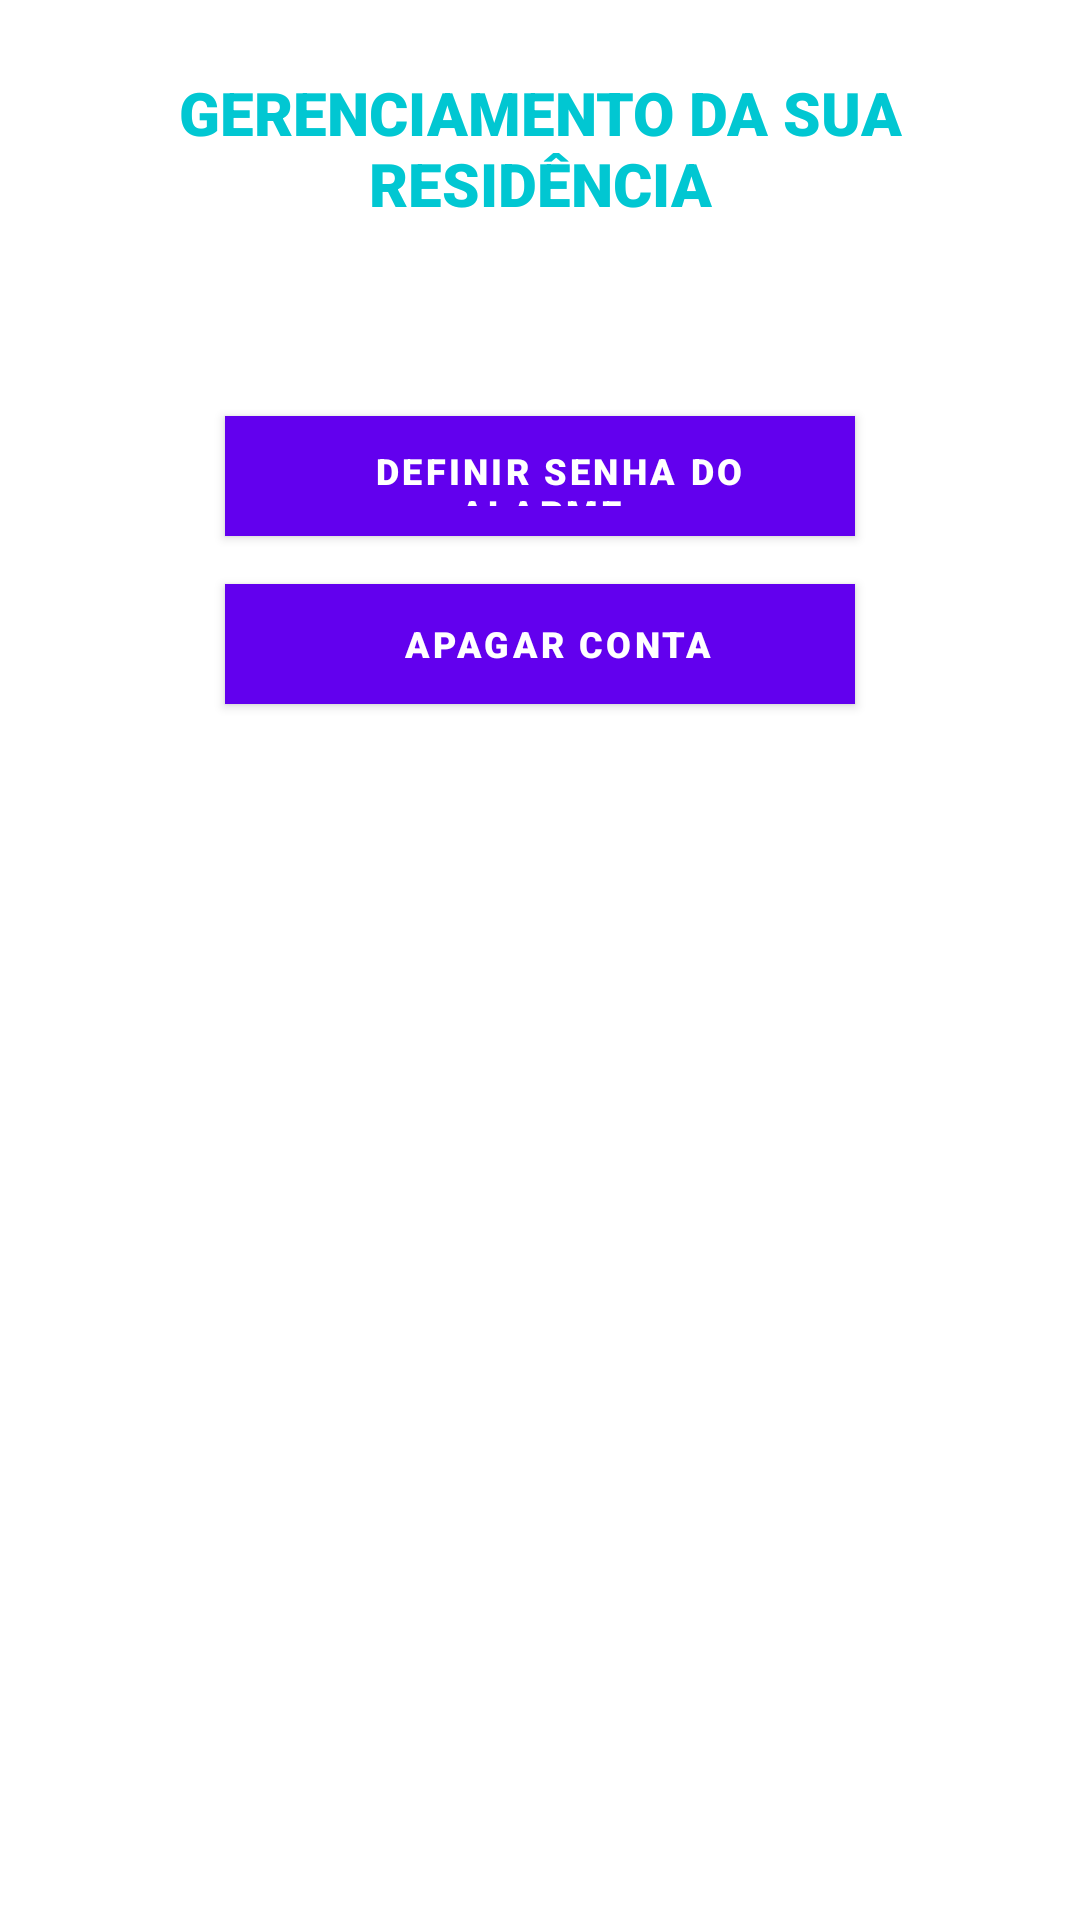

Android layout source for this screen:
<!-- AndroidManifest.xml: application theme AppTheme -->
<!-- res/layout/fragment_configuracoes.xml -->
<?xml version="1.0" encoding="utf-8"?>

<android.support.constraint.ConstraintLayout xmlns:android="http://schemas.android.com/apk/res/android"
    xmlns:app="http://schemas.android.com/apk/res-auto"
    xmlns:tools="http://schemas.android.com/tools"
    android:layout_width="match_parent"
    android:layout_height="match_parent"
    tools:context=".fragments.ConfiguracoesFragment">

    <TextView
        android:id="@+id/textViewTituloLogin"
        android:layout_width="wrap_content"
        android:layout_height="wrap_content"
        android:layout_marginStart="8dp"
        android:layout_marginTop="24dp"
        android:layout_marginEnd="8dp"
        android:fontFamily="sans-serif-black"
        android:gravity="center"
        android:text="@string/gerenciamento_da_sua_nresid_ncia"
        android:textColor="@color/colorPrimary"
        android:textSize="20sp"
        app:layout_constraintEnd_toEndOf="parent"
        app:layout_constraintStart_toStartOf="parent"
        app:layout_constraintTop_toTopOf="parent" />

    <Button
        android:id="@+id/buttonCriarSenhaAlarme"
        android:layout_width="210dp"
        android:layout_height="40dp"
        android:layout_marginStart="8dp"
        android:layout_marginTop="64dp"
        android:layout_marginEnd="8dp"
        android:background="@color/colorPrimary"
        android:drawableLeft="@drawable/ic_senha_24dp"
        android:drawingCacheQuality="auto"
        android:fontFamily="sans-serif-black"
        android:text="   Definir senha do alarme"
        android:textAlignment="gravity"
        android:textColor="#FFFFFF"
        android:textSize="12sp"
        app:layout_constraintEnd_toEndOf="parent"
        app:layout_constraintStart_toStartOf="parent"
        app:layout_constraintTop_toBottomOf="@+id/textViewTituloLogin" />

    <Button
        android:id="@+id/buttonExcluirConta"
        android:layout_width="210dp"
        android:layout_height="40dp"
        android:layout_marginStart="8dp"
        android:layout_marginTop="16dp"
        android:layout_marginEnd="8dp"
        android:background="@color/colorPrimary"
        android:drawableLeft="@drawable/ic_delete_conta_24dp"
        android:fontFamily="sans-serif-black"
        android:text="   Apagar conta"
        android:textAlignment="gravity"
        android:textColor="#FFFFFF"
        android:textCursorDrawable="@drawable/ic_delete_conta_24dp"
        android:textSize="12sp"
        app:layout_constraintEnd_toEndOf="parent"
        app:layout_constraintStart_toStartOf="parent"
        app:layout_constraintTop_toBottomOf="@+id/buttonCriarSenhaAlarme" />

</android.support.constraint.ConstraintLayout>
<!-- resources referenced by this layout -->
<resources>
  <color name="colorPrimary">#01C7D2</color>
  <string name="gerenciamento_da_sua_nresid_ncia">GERENCIAMENTO DA SUA\nRESIDÊNCIA</string>
</resources>
